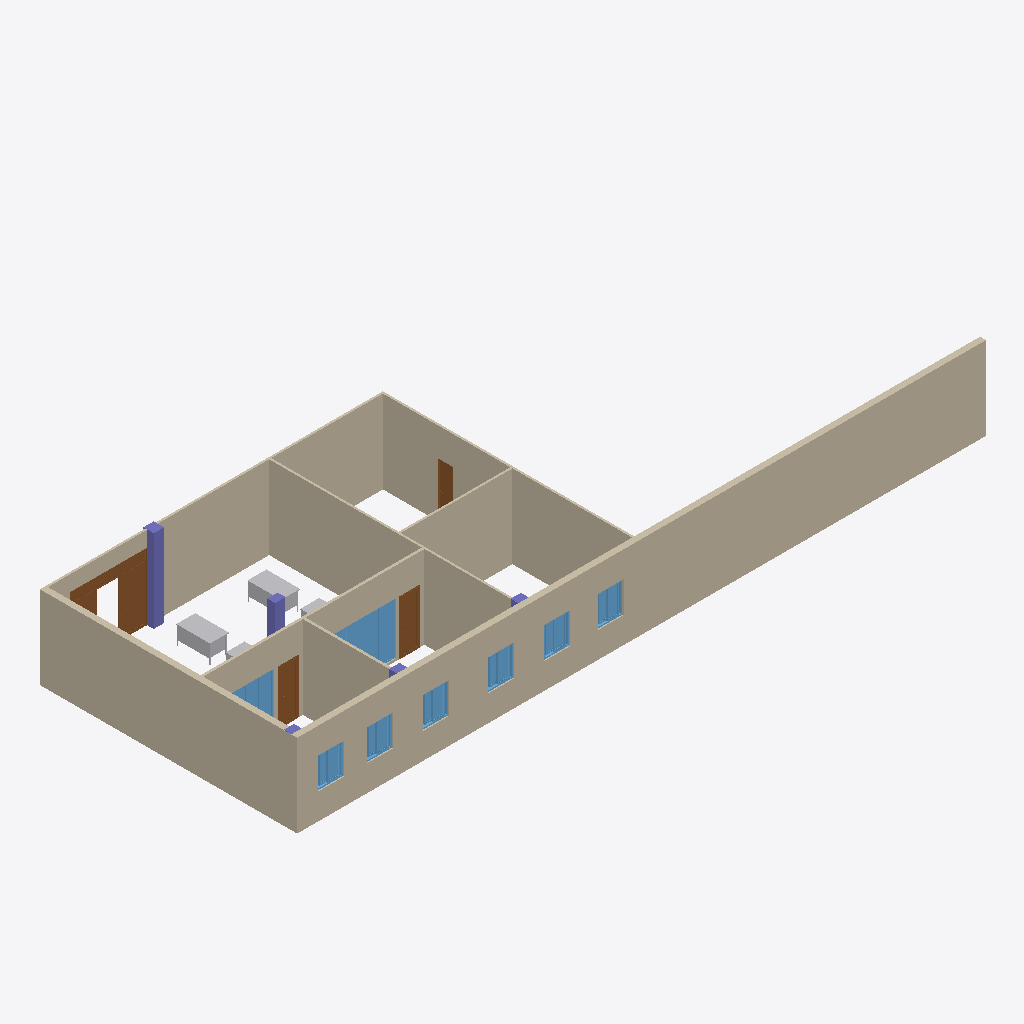
Isometric view of an IFC building model (IFC-SPF (STEP), schema IFC2X3, length unit metre), seen from the south-west, elements coloured by IFC class: 11 walls (beige), 8 windows (light blue), 5 columns (violet), 4 doors (brown), 4 other elements (light grey).
Extent 26.6 m × 10.0 m × 3.2 m (x, y, z). Storeys (4): TERRENO at -1.50 m; Cimentación at -0.50 m; Planta Baja at 0.00 m; Cubierta at 3.20 m. Elements (35): 12 IfcWallStandardCase, 8 IfcWindow, 6 IfcBuildingElementProxy, 5 IfcColumn, 4 IfcDoor.

HEADER;
FILE_DESCRIPTION(('ViewDefinition[CoordinationView_V2.0, QuantityTakeOffAddOnView]'),'2;1');
FILE_NAME('reforma recotrado.ifc','2018-07-19T19:18:07',(''),(''),'ACCA_IFC.dll Version 202','Edificius 10.00b','');
FILE_SCHEMA(('IFC2X3'));
ENDSEC;
DATA;
#7=IFCPROJECT('2MjhDYGkf3kQ8yYkkCCCxN',#1,'CE_C1_PGOBIERNO [PROYECTADO]',$,$,$,$,(#16),#8);
#645=IFCSITE('2_8HgzVi5EaB41upH6Da54',#1,'Default Site',$,$,#646,$,$,.ELEMENT.,$,$,$,$,$);
#650=IFCBUILDING('22YiCdvLj7bP8syX_tLFmr',#1,'Default Building',$,$,#651,$,$,.ELEMENT.,$,$,$);
#656=IFCBUILDINGSTOREY('1jnYre8N93Debc4Y7ml$Ix',#1,'TERRENO',$,$,#660,$,$,.ELEMENT.,-1.5);
#665=IFCBUILDINGSTOREY('1BTz0h3df9tONgbO$Y_Ajf',#1,'Cimentación',$,$,#669,$,$,.ELEMENT.,-0.5);
#674=IFCBUILDINGSTOREY('1BUK7$TArCE8Oexbcub9xb',#1,'Planta Baja',$,$,#678,$,$,.ELEMENT.,0.0);
#11296=IFCBUILDINGSTOREY('2yDV$phWTB5fM8Vjn_4shb',#1,'Cubierta',$,$,#11300,$,$,.ELEMENT.,3.2);
#4142=IFCWALLSTANDARDCASE('02icOiEEL9OAIFpAdbXf2G',#1,'Envoltura 2420','Envoltura',$,#4188,#4207,$);
#1159=IFCWALLSTANDARDCASE('3GANlQXbf2tuCeKGIF1Z_2',#1,'Envoltura 2252','Envoltura',$,#1208,#1225,$);
#5224=IFCWALLSTANDARDCASE('0GGmoTE$f66QqRBpTBLe4G',#1,'Envoltura 2404','Envoltura',$,#5269,#5286,$);
#2291=IFCWALLSTANDARDCASE('2u3SRW9jDDpgzwQ9_kqpuq',#1,'Envoltura 2274','Envoltura',$,#2336,#2353,$);
#1305=IFCWALLSTANDARDCASE('15YJQFY2PAoQCwFvgK4vi_',#1,'Envoltura 2307','Envoltura',$,#1350,#1367,$);
#944=IFCWALLSTANDARDCASE('1i0lxsZ9PBHwfxHexpYjuH',#1,'Envoltura 2285','Envoltura',$,#989,#1006,$);
#857=IFCWALLSTANDARDCASE('1rO$rK2wr1WeUvdGnFYMID',#1,'Envoltura 2368','Envoltura',$,#918,#935,$);
#1233=IFCWALLSTANDARDCASE('0LgpsRDDj6xBRqexmlm_pt',#1,'Envoltura 2346','Envoltura',$,#1280,#1297,$);
#1085=IFCWALLSTANDARDCASE('34SzDIfnXAYxg3vAF$khtg',#1,'Envoltura 2621','Envoltura',$,#1134,#1151,$);
#9079=IFCWALLSTANDARDCASE('0NR2cfReb3YQsso8lcDjtP',#1,'Envoltura 2626','Envoltura',$,#9119,#9136,$);
#7065=IFCWALLSTANDARDCASE('0T6PFOr5HEY83JnFulk5eI',#1,'Envoltura 2629','Envoltura',$,#7108,#7125,$);
#2380=IFCDOOR('3LDPOxG6PEZuu994YHrF29',#1,'Puerta 2656','Puerta',$,#2420,#2425,$,2.6,3.0);
#9808=IFCWINDOW('1_cp7T8uv0q92ZKy225TsX',#1,'Ventana 2705','Ventana',$,#9844,#9849,$,2.0,3.0);
#11241=IFCCOLUMN('3ZsJBM9dTEY8XnVzw_M8bZ',#1,'Pilar 2476','Pilar','column',#11275,#11280,$);
#719=IFCBUILDINGELEMENTPROXY('0X3kPO9eTCLvmcFARkTZdC',#1,'Bloque 3D 2667',$,$,#731,#736,$,$);
#9163=IFCDOOR('22n5Y_0sD8tAfu_m9juMj$',#1,'Puerta 2702','Puerta',$,#9194,#9199,$,2.1,0.8);
#7153=IFCDOOR('0rj9xrFrnFH9riw6nrqsn4',#1,'Puerta 2701','Puerta',$,#7190,#7195,$,2.1,0.8);
#802=IFCBUILDINGELEMENTPROXY('2$VLYUeTX09QF0YDx33jcw',#1,'Bloque 3D 2671',$,$,#814,#819,$,$);
#8018=IFCWINDOW('3OZpa8jof6YOQp435AQ6zr',#1,'Ventana 2703','Ventana',$,#8060,#8065,$,2.0,2.5);
#4235=IFCWINDOW('0lWHzBldX4$Q5cAcGyjz7z',#1,'Ventana 2600','Ventana',$,#4279,#4284,$,1.2,1.0);
#5760=IFCWINDOW('3juUmuQFXEVOQz7KiE4nvk',#1,'Ventana 2602','Ventana',$,#5793,#5797,$,1.2,1.0);
#5314=IFCWINDOW('0tXR_lkd9Akx7DLf3mpJQC',#1,'Ventana 2603','Ventana',$,#5347,#5352,$,1.2,1.0);
#6200=IFCWINDOW('0mBJLOH9HBCPSWLix75Gnd',#1,'Ventana 2604','Ventana',$,#6233,#6237,$,1.2,1.0);
#6640=IFCWINDOW('3axBsfpsT0oQkm$wYY8Pp8',#1,'Ventana 2601','Ventana',$,#6673,#6677,$,1.2,1.0);
#4795=IFCWINDOW('2VQt7b1fb2WQZU1KkiyVKZ',#1,'Ventana 2605','Ventana',$,#4828,#4833,$,1.2,1.0);
#11062=IFCCOLUMN('0eyw6gNSnFOg0vAlb4EpDS',#1,'Pilar 2606','Pilar','column',#11099,#11104,$);
#1395=IFCDOOR('1_3kATTYD6rec7foHGur8P',#1,'Puerta 2516','Puerta',$,#1459,#1464,$,2.1,0.6);
#774=IFCBUILDINGELEMENTPROXY('28YSDjv_5DoQ96u5sOPDae',#1,'Bloque 3D 2673',$,$,#786,#791,$,$);
#682=IFCBUILDINGELEMENTPROXY('2VFugdclb2vgXrXvO1DFCG',#1,'Bloque 3D 2669',$,$,#699,#704,$,$);
#11201=IFCCOLUMN('3P9jfgaBnF1fDmr4y_fRXi',#1,'Pilar 2479','Pilar','column',#11223,#11228,$);
#11119=IFCCOLUMN('3E1AjxCszB$gmtAzVPLuuG',#1,'Pilar 2609','Pilar','column',#11141,#11146,$);
#11159=IFCCOLUMN('0QJYLKkB11sf$PfHSrjj0M',#1,'Pilar 2441','Pilar','column',#11182,#11187,$);
ENDSEC;